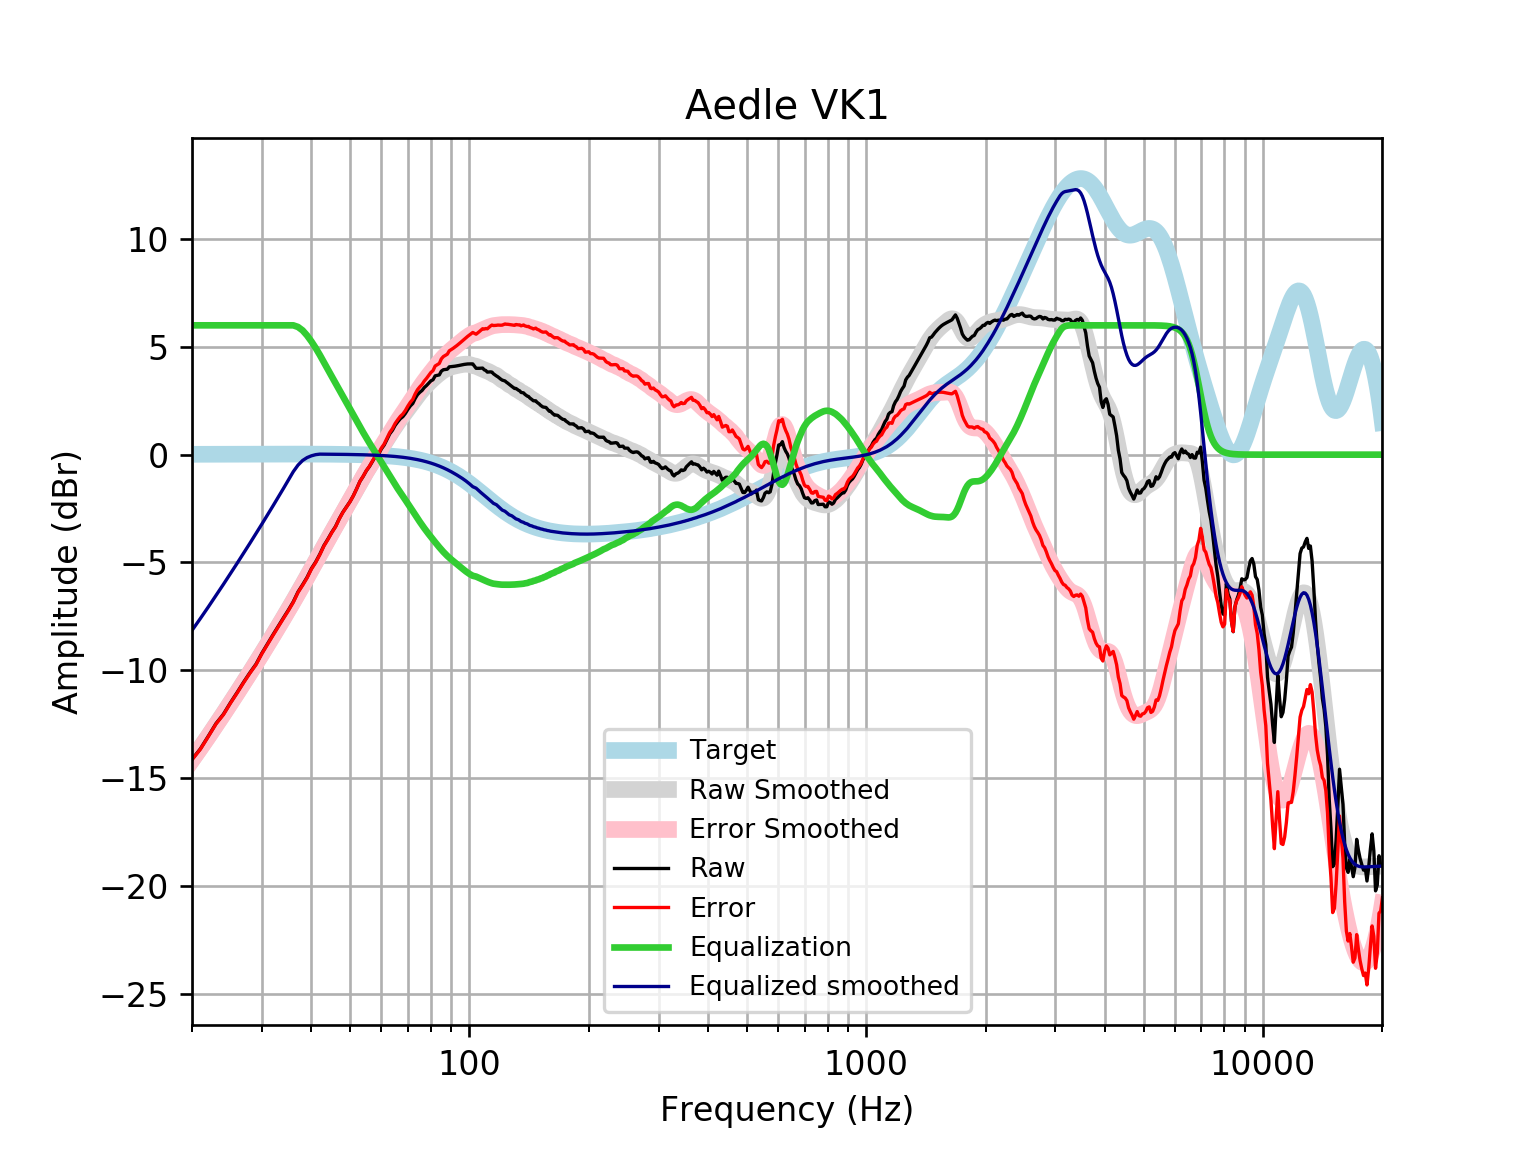

The table this chart was drawn from, first rows:
frequency, raw, error, smoothed, error_smoothed, equalization, equalized_raw, equalized_smoothed, target
20, -14.14, -14.15, -14.15, -14.17, 6, -8.137, -8.154, 0.01648
21, -13.65, -13.66, -13.6, -13.62, 6.0, -7.646, -7.598, 0.01765
22, -13.05, -13.07, -13.06, -13.08, 6.0, -7.051, -7.056, 0.01876
23, -12.47, -12.49, -12.53, -12.55, 6, -6.468, -6.529, 0.01983
24, -12.04, -12.06, -12.02, -12.04, 6, -6.042, -6.016, 0.02084
25, -11.51, -11.53, -11.52, -11.54, 6.0, -5.508, -5.518, 0.02179
26, -11.03, -11.05, -11.03, -11.06, 6.0, -5.028, -5.033, 0.02269
27, -10.55, -10.57, -10.56, -10.59, 6.0, -4.547, -4.563, 0.02353
28, -10.11, -10.13, -10.1, -10.13, 6, -4.109, -4.104, 0.02431
29, -9.718, -9.743, -9.657, -9.682, 6.0, -3.718, -3.657, 0.02502
30, -9.211, -9.237, -9.221, -9.246, 6, -3.211, -3.221, 0.02566
31, -8.774, -8.8, -8.794, -8.82, 6.0, -2.774, -2.794, 0.02622
32, -8.355, -8.382, -8.377, -8.403, 6, -2.355, -2.377, 0.02668
33, -7.954, -7.981, -7.968, -7.995, 6, -1.954, -1.968, 0.02704
34, -7.571, -7.598, -7.568, -7.595, 6, -1.571, -1.568, 0.02728
35, -7.204, -7.231, -7.175, -7.202, 6.0, -1.204, -1.175, 0.0274
36, -6.824, -6.851, -6.789, -6.816, 6.0, -0.8238, -0.7888, 0.02739
37, -6.366, -6.393, -6.409, -6.436, 5.924, -0.4424, -0.4851, 0.02723
38, -6.034, -6.061, -6.034, -6.061, 5.764, -0.2702, -0.27, 0.02692
39, -5.69, -5.716, -5.665, -5.692, 5.529, -0.1614, -0.1366, 0.02644
40, -5.281, -5.306, -5.302, -5.328, 5.249, -0.03133, -0.05294, 0.02579
41, -4.976, -5.001, -4.946, -4.971, 4.947, -0.02949, 0.0003315, 0.02496
42, -4.616, -4.64, -4.598, -4.622, 4.622, 0.006553, 0.02393, 0.02393
43, -4.217, -4.24, -4.259, -4.282, 4.282, 0.06488, 0.02272, 0.02272
44, -3.917, -3.938, -3.93, -3.952, 3.952, 0.03459, 0.0213, 0.0213
45, -3.602, -3.622, -3.611, -3.631, 3.631, 0.02923, 0.01968, 0.01967
46, -3.333, -3.35, -3.302, -3.32, 3.32, -0.0131, 0.01785, 0.01783
47, -2.971, -2.987, -3, -3.016, 3.016, 0.04441, 0.01579, 0.01577
48, -2.668, -2.682, -2.704, -2.718, 2.718, 0.04927, 0.0135, 0.01347
49, -2.424, -2.435, -2.413, -2.424, 2.424, 0.0002145, 0.01097, 0.01094
50, -2.186, -2.195, -2.126, -2.134, 2.134, -0.05271, 0.008186, 0.008144
51, -1.906, -1.911, -1.843, -1.848, 1.848, -0.05825, 0.005126, 0.00508
52, -1.582, -1.583, -1.565, -1.567, 1.567, -0.01439, 0.001774, 0.001724
53, -1.24, -1.238, -1.296, -1.294, 1.294, 0.0547, -0.001894, -0.001946
54, -1.008, -1.002, -1.038, -1.032, 1.032, 0.02418, -0.005905, -0.005958
55, -0.7481, -0.7378, -0.7917, -0.7814, 0.7814, 0.03328, -0.01029, -0.01034
56, -0.5511, -0.536, -0.5576, -0.5425, 0.5425, -0.008597, -0.01508, -0.01514
57, -0.3073, -0.2869, -0.3341, -0.3137, 0.3137, 0.006441, -0.02033, -0.02038
58, -0.07579, -0.04968, -0.1183, -0.09224, 0.09224, 0.01645, -0.02607, -0.02611
59, 0.002504, 0.03489, 0.0929, 0.1252, -0.1252, -0.1227, -0.03234, -0.03238
60, 0.2618, 0.301, 0.3021, 0.3413, -0.3413, -0.07951, -0.03921, -0.03925
61, 0.4449, 0.4917, 0.5103, 0.557, -0.557, -0.1121, -0.04672, -0.04675
62, 0.7078, 0.7628, 0.7168, 0.7717, -0.7717, -0.06386, -0.05494, -0.05496
63, 0.9646, 1.029, 0.9193, 0.9832, -0.9832, -0.01862, -0.06392, -0.06393
64, 1.132, 1.206, 1.115, 1.189, -1.189, -0.05711, -0.07372, -0.07373
65, 1.36, 1.445, 1.302, 1.387, -1.387, -0.02615, -0.0844, -0.08441
66, 1.524, 1.62, 1.479, 1.575, -1.575, -0.05152, -0.09604, -0.09603
67, 1.668, 1.777, 1.647, 1.756, -1.756, -0.08746, -0.1087, -0.1087
68, 1.764, 1.886, 1.808, 1.931, -1.931, -0.1668, -0.1224, -0.1224
69, 1.915, 2.052, 1.965, 2.102, -2.102, -0.1872, -0.1372, -0.1372
70, 2.102, 2.255, 2.119, 2.273, -2.273, -0.1707, -0.1533, -0.1533
71, 2.261, 2.431, 2.273, 2.444, -2.444, -0.1832, -0.1706, -0.1706
72, 2.372, 2.561, 2.426, 2.615, -2.615, -0.2434, -0.1892, -0.1892
73, 2.603, 2.812, 2.576, 2.785, -2.785, -0.1826, -0.2092, -0.2092
74, 2.78, 3.011, 2.721, 2.952, -2.952, -0.1717, -0.2306, -0.2305
75, 2.892, 3.145, 2.859, 3.113, -3.113, -0.2213, -0.2535, -0.2534
76, 2.979, 3.256, 2.989, 3.267, -3.267, -0.2879, -0.2778, -0.2778
77, 3.114, 3.417, 3.109, 3.413, -3.413, -0.299, -0.3037, -0.3037
78, 3.208, 3.539, 3.22, 3.552, -3.552, -0.3435, -0.3312, -0.3312
79, 3.314, 3.674, 3.324, 3.685, -3.685, -0.3708, -0.3604, -0.3603
... 553 more rows
